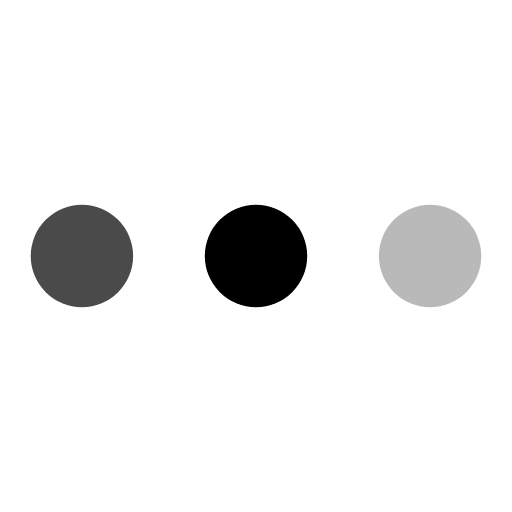
t = 0.00 s
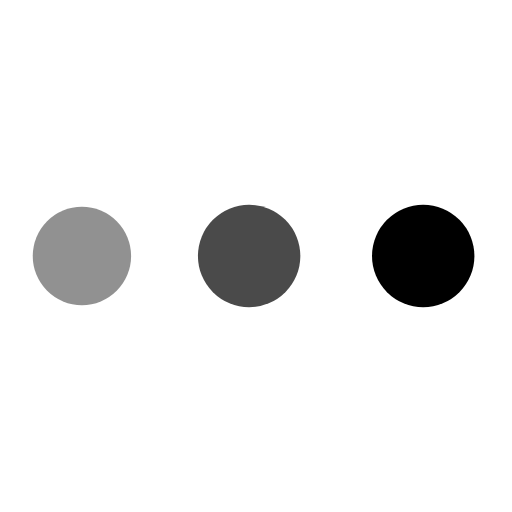
t = 0.19 s
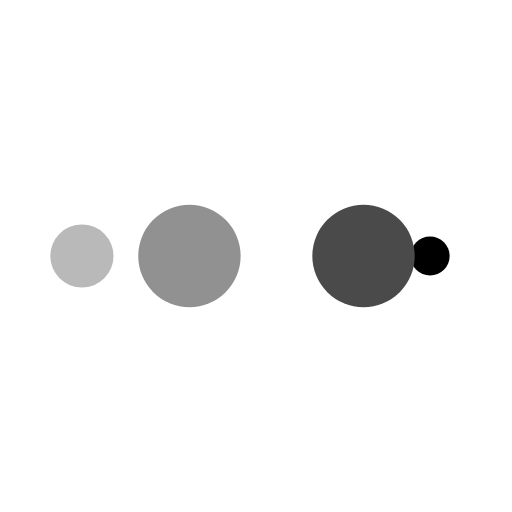
t = 0.31 s
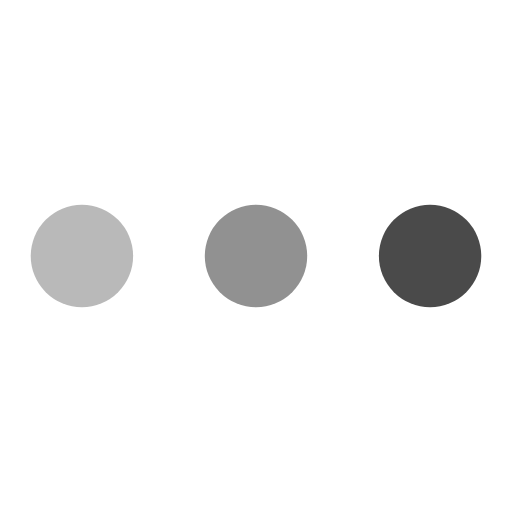
t = 0.50 s
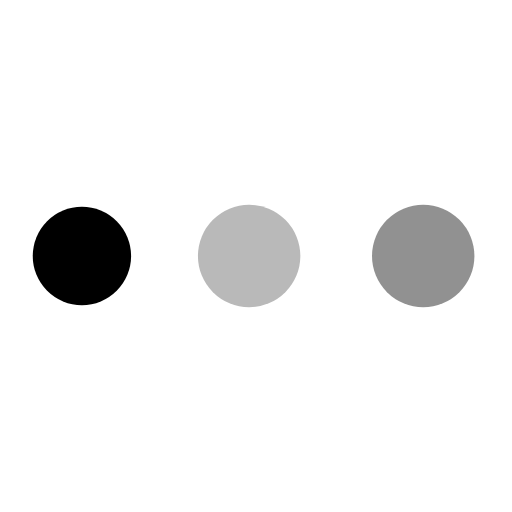
t = 0.69 s
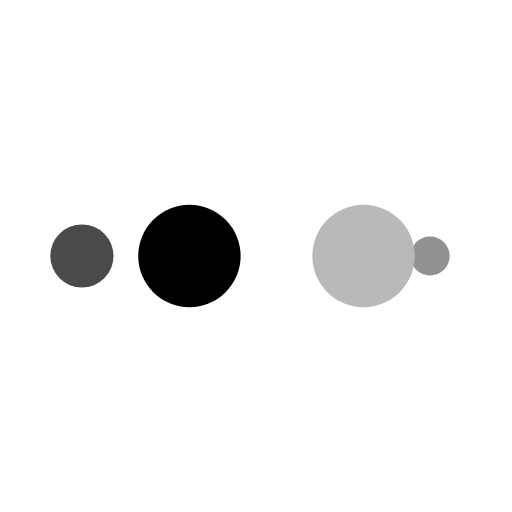
t = 0.81 s

The animated SVG that drew these frames (rendered in a browser with its animation timeline set to each time). Animation: 10 SMIL elements (animate=10); one cycle of 1.00 s, repeats indefinitely.

<svg xmlns="http://www.w3.org/2000/svg" viewBox="0 0 100 100" preserveAspectRatio="xMidYMid" width="200" height="200" style="shape-rendering: auto; display: block; background: rgb(255, 255, 255);" xmlns:xlink="http://www.w3.org/1999/xlink"><g><circle cx="84" cy="50" r="10" fill="#b9b9b9">
    <animate attributeName="r" repeatCount="indefinite" dur="0.25s" calcMode="spline" keyTimes="0;1" values="10;0" keySplines="0 0.5 0.5 1" begin="0s"></animate>
    <animate attributeName="fill" repeatCount="indefinite" dur="1s" calcMode="discrete" keyTimes="0;0.25;0.5;0.75;1" values="#b9b9b9;#000000;#4a4a4a;#919191;#b9b9b9" begin="0s"></animate>
</circle><circle cx="16" cy="50" r="10" fill="#b9b9b9">
  <animate attributeName="r" repeatCount="indefinite" dur="1s" calcMode="spline" keyTimes="0;0.25;0.5;0.75;1" values="0;0;10;10;10" keySplines="0 0.5 0.5 1;0 0.5 0.5 1;0 0.5 0.5 1;0 0.5 0.5 1" begin="0s"></animate>
  <animate attributeName="cx" repeatCount="indefinite" dur="1s" calcMode="spline" keyTimes="0;0.25;0.5;0.75;1" values="16;16;16;50;84" keySplines="0 0.5 0.5 1;0 0.5 0.5 1;0 0.5 0.5 1;0 0.5 0.5 1" begin="0s"></animate>
</circle><circle cx="50" cy="50" r="10" fill="#919191">
  <animate attributeName="r" repeatCount="indefinite" dur="1s" calcMode="spline" keyTimes="0;0.25;0.5;0.75;1" values="0;0;10;10;10" keySplines="0 0.5 0.5 1;0 0.5 0.5 1;0 0.5 0.5 1;0 0.5 0.5 1" begin="-0.25s"></animate>
  <animate attributeName="cx" repeatCount="indefinite" dur="1s" calcMode="spline" keyTimes="0;0.25;0.5;0.75;1" values="16;16;16;50;84" keySplines="0 0.5 0.5 1;0 0.5 0.5 1;0 0.5 0.5 1;0 0.5 0.5 1" begin="-0.25s"></animate>
</circle><circle cx="84" cy="50" r="10" fill="#4a4a4a">
  <animate attributeName="r" repeatCount="indefinite" dur="1s" calcMode="spline" keyTimes="0;0.25;0.5;0.75;1" values="0;0;10;10;10" keySplines="0 0.5 0.5 1;0 0.5 0.5 1;0 0.5 0.5 1;0 0.5 0.5 1" begin="-0.5s"></animate>
  <animate attributeName="cx" repeatCount="indefinite" dur="1s" calcMode="spline" keyTimes="0;0.25;0.5;0.75;1" values="16;16;16;50;84" keySplines="0 0.5 0.5 1;0 0.5 0.5 1;0 0.5 0.5 1;0 0.5 0.5 1" begin="-0.5s"></animate>
</circle><circle cx="16" cy="50" r="10" fill="#000000">
  <animate attributeName="r" repeatCount="indefinite" dur="1s" calcMode="spline" keyTimes="0;0.25;0.5;0.75;1" values="0;0;10;10;10" keySplines="0 0.5 0.5 1;0 0.5 0.5 1;0 0.5 0.5 1;0 0.5 0.5 1" begin="-0.75s"></animate>
  <animate attributeName="cx" repeatCount="indefinite" dur="1s" calcMode="spline" keyTimes="0;0.25;0.5;0.75;1" values="16;16;16;50;84" keySplines="0 0.5 0.5 1;0 0.5 0.5 1;0 0.5 0.5 1;0 0.5 0.5 1" begin="-0.75s"></animate>
</circle><g></g></g><!-- [ldio] generated by https://loading.io --></svg>
